Labelled photos from "dataset", an image-classification folder in RageQuitters/Mahjong. The possible labels are: 1 bam, 1 CHAR, 1 dot, 2 bam, 2 CHAR, 2 dot, 3 bam, 3 CHAR, 3 dot, 4 bam, 4 CHAR, 4 dot, 5 bam, 5 CHAR, 5 dot, 6 bam, 6 CHAR, 6 dot, 7 bam, 7 CHAR, 7 dot, 8 bam, 8 CHAR, 8 dot, 9 bam, 9 CHAR, 9 dot, east wind tile, green dragon tile, north wind tile, red dragon tile, south wind tile, west wind tile, white dragon tile.

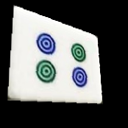
Label: 4 dot

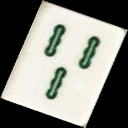
Label: 3 bam

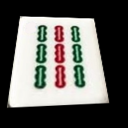
Label: 9 bam

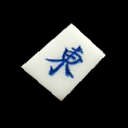
Label: east wind tile

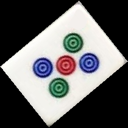
Label: 5 dot

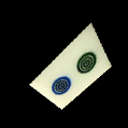
Label: 2 dot
